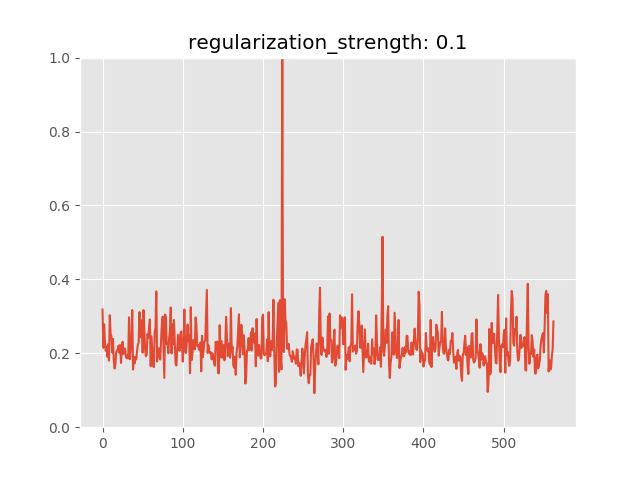

Source data for this figure (header and first rows):
anomaly_score, is_anomaly
0.3183, 0
0.2146, 0
0.2784, 0
0.2324, 0
0.2071, 0
0.2181, 0
0.1908, 0
0.2247, 0
0.1801, 0
0.303, 0
0.2536, 0
0.2464, 0
0.2018, 0
0.2392, 0
0.1812, 0
0.1587, 0
0.1691, 0
0.2026, 0
0.2073, 0
0.2104, 0
0.2208, 0
0.2012, 0
0.2223, 0
0.1738, 0
0.2115, 0
0.2311, 0
0.1983, 0
0.2113, 0
0.2127, 0
0.1923, 0
0.1866, 0
0.1938, 0
0.1864, 0
0.2974, 0
0.1839, 0
0.2087, 0
0.2407, 0
0.317, 0
0.1558, 0
0.1904, 0
0.1729, 0
0.1896, 0
0.1834, 0
0.2061, 0
0.2235, 0
0.2287, 0
0.3115, 0
0.2432, 0
0.2891, 0
0.288, 0
0.2014, 0
0.3169, 0
0.272, 0
0.2122, 0
0.192, 0
0.1956, 0
0.2515, 0
0.2419, 0
0.2713, 0
0.2916, 0
... 503 more rows
